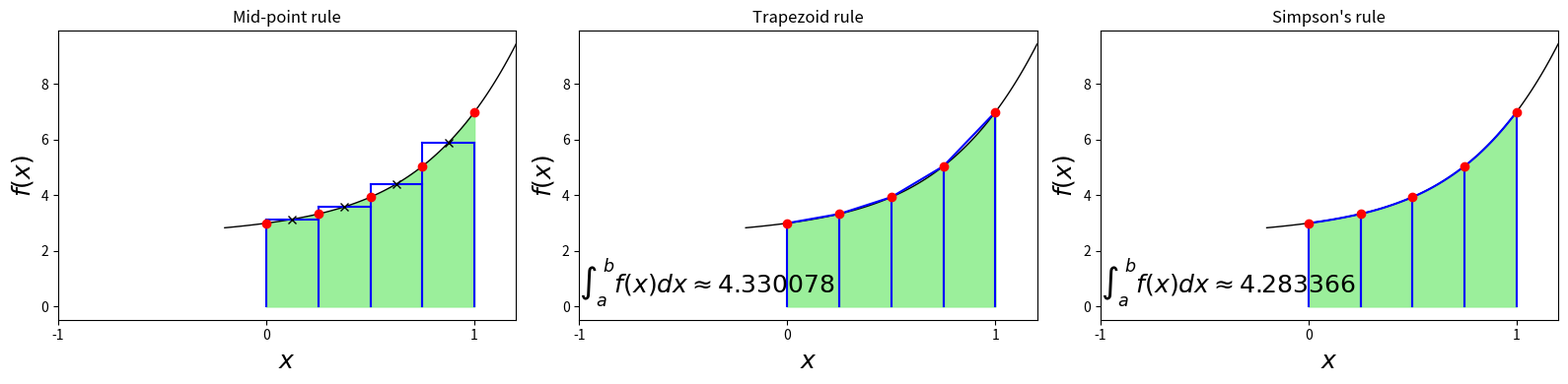

Generate this figure with matplotlib:
# -*- coding: utf-8 -*-

import os
import matplotlib.pyplot as plt
import numpy as np
import sympy
from numpy import polynomial
from scipy import integrate
from scipy import interpolate

a = 0
b = 1.0

def f(x):
    return np.exp(-x**2)

a = 0.0
b = 1.0

def f(x):
    return 3 + x + x**2 + x**3 + x**4

x = np.linspace(a, b, 100)
xx = np.linspace(a-0.2, b+0.2, 100)

fig, (ax1, ax2, ax3) = plt.subplots(1, 3, figsize=(16, 4))

npoints = 2
npoints = 5

X = np.linspace(a, b, npoints)

ax1.plot(xx, f(xx), lw=1, color='k')
ax1.fill_between(x, f(x), color='lightgreen', alpha=0.9)

for n in range(len(X) - 1):
    f_mid = f(X[n:n+2].mean())
    ax1.plot([X[n], X[n]], [0, f_mid], 'b')
    ax1.plot([X[n+1], X[n+1]], [0, f_mid], 'b')
    ax1.plot(X[n:n+2], [f_mid] * 2, 'b')
    ax1.plot(X[n:n+2].mean(), f_mid, 'xk')
    
i = (b-a)*f_mid
#ax1.text(-1, 7, r'$\int_{-1}^{\,1} f(x)dx \approx %f$' % i, fontsize=18)
ax1.plot(X, f(X), 'ro')
ax1.set_xlim(xx.min(), xx.max())
ax1.set_title('Mid-point rule')
ax1.set_xticks([-1, 0, 1])
ax1.set_xlabel(r'$x$', fontsize=18)
ax1.set_ylabel(r'$f(x)$', fontsize=18)

names = ["Trapezoid rule", "Simpson's rule"]
for idx, ax in enumerate([ax2, ax3]):
    ax.plot(xx, f(xx), lw=1, color='k')
    ax.fill_between(x, f(x), color='lightgreen', alpha=0.9)

    i = 0
    for n in range(len(X) - 1):
        XX = np.linspace(X[n], X[n+1], idx+2)

        f_interp = polynomial.Polynomial.fit(XX, f(XX), len(XX)-1)    
        ax.plot([X[n], X[n]], [0, f(X[n])], 'b')
        ax.plot([X[n+1], X[n+1]], [0, f(X[n+1])], 'b')
        XXX = np.linspace(X[n], X[n+1], 50)
        ax.plot(XXX, f_interp(XXX), 'b')
        
        F = f_interp.integ()
        i += F(X[n+1]) - F(X[n])
    ax.text(-1, 0.5, r'$\int_a^{\,b} f(x)dx \approx %f$' % i, fontsize=18)
    ax.plot(X, f(X), 'ro')
    ax.set_xlabel(r'$x$', fontsize=18)
    ax.set_ylabel(r'$f(x)$', fontsize=18)
    ax.set_xlim(xx.min(), xx.max())
    ax.set_title(names[idx])
    ax.set_xticks([-1, 0, 1])

fig.tight_layout()
fig.savefig('ch8-quadrature-rules-%d.pdf' % npoints)


os.system("pause")
